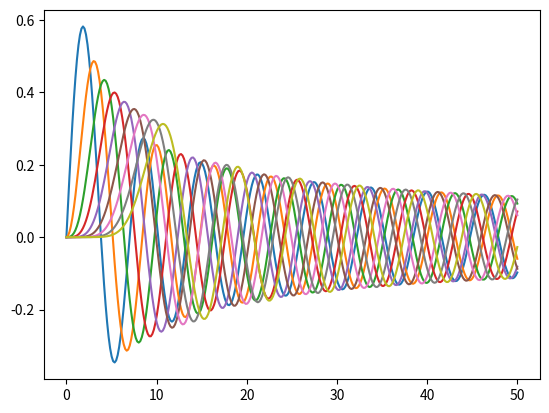

This figure's Python source:
import matplotlib.pyplot as plt
import numpy as np


class CurveHighLighter(object):
    def __init__(self, ax, alpha=0.3, linewidth=3):
        self.ax = ax
        self.alpha = alpha
        self.linewidth = 3

        ax.figure.canvas.mpl_connect('motion_notify_event', self.on_move)

    def highlight(self, target):
        need_redraw = False
        if target is None:
            for line in self.ax.lines:
                line.set_alpha(1.0)
                if line.get_linewidth() != 1.0:
                    line.set_linewidth(1.0)
                    need_redraw = True
        else:
            for line in self.ax.lines:
                lw = self.linewidth if line is target else 1
                if line.get_linewidth() != lw:
                    line.set_linewidth(lw)
                    need_redraw = True
                alpha = 1.0 if lw == self.linewidth else self.alpha
                line.set_alpha(alpha)

        if need_redraw:
            self.ax.figure.canvas.draw_idle()

    def on_move(self, evt):
        ax = self.ax
        for line in ax.lines:
            if line.contains(evt)[0]:
                self.highlight(line)
                break
        else:
            self.highlight(None)


fig, ax = plt.subplots()
x = np.linspace(0, 50, 300)

from scipy.special import jn

for i in range(1, 10):
    ax.plot(x, jn(i, x))

ch = CurveHighLighter(ax)

plt.show()